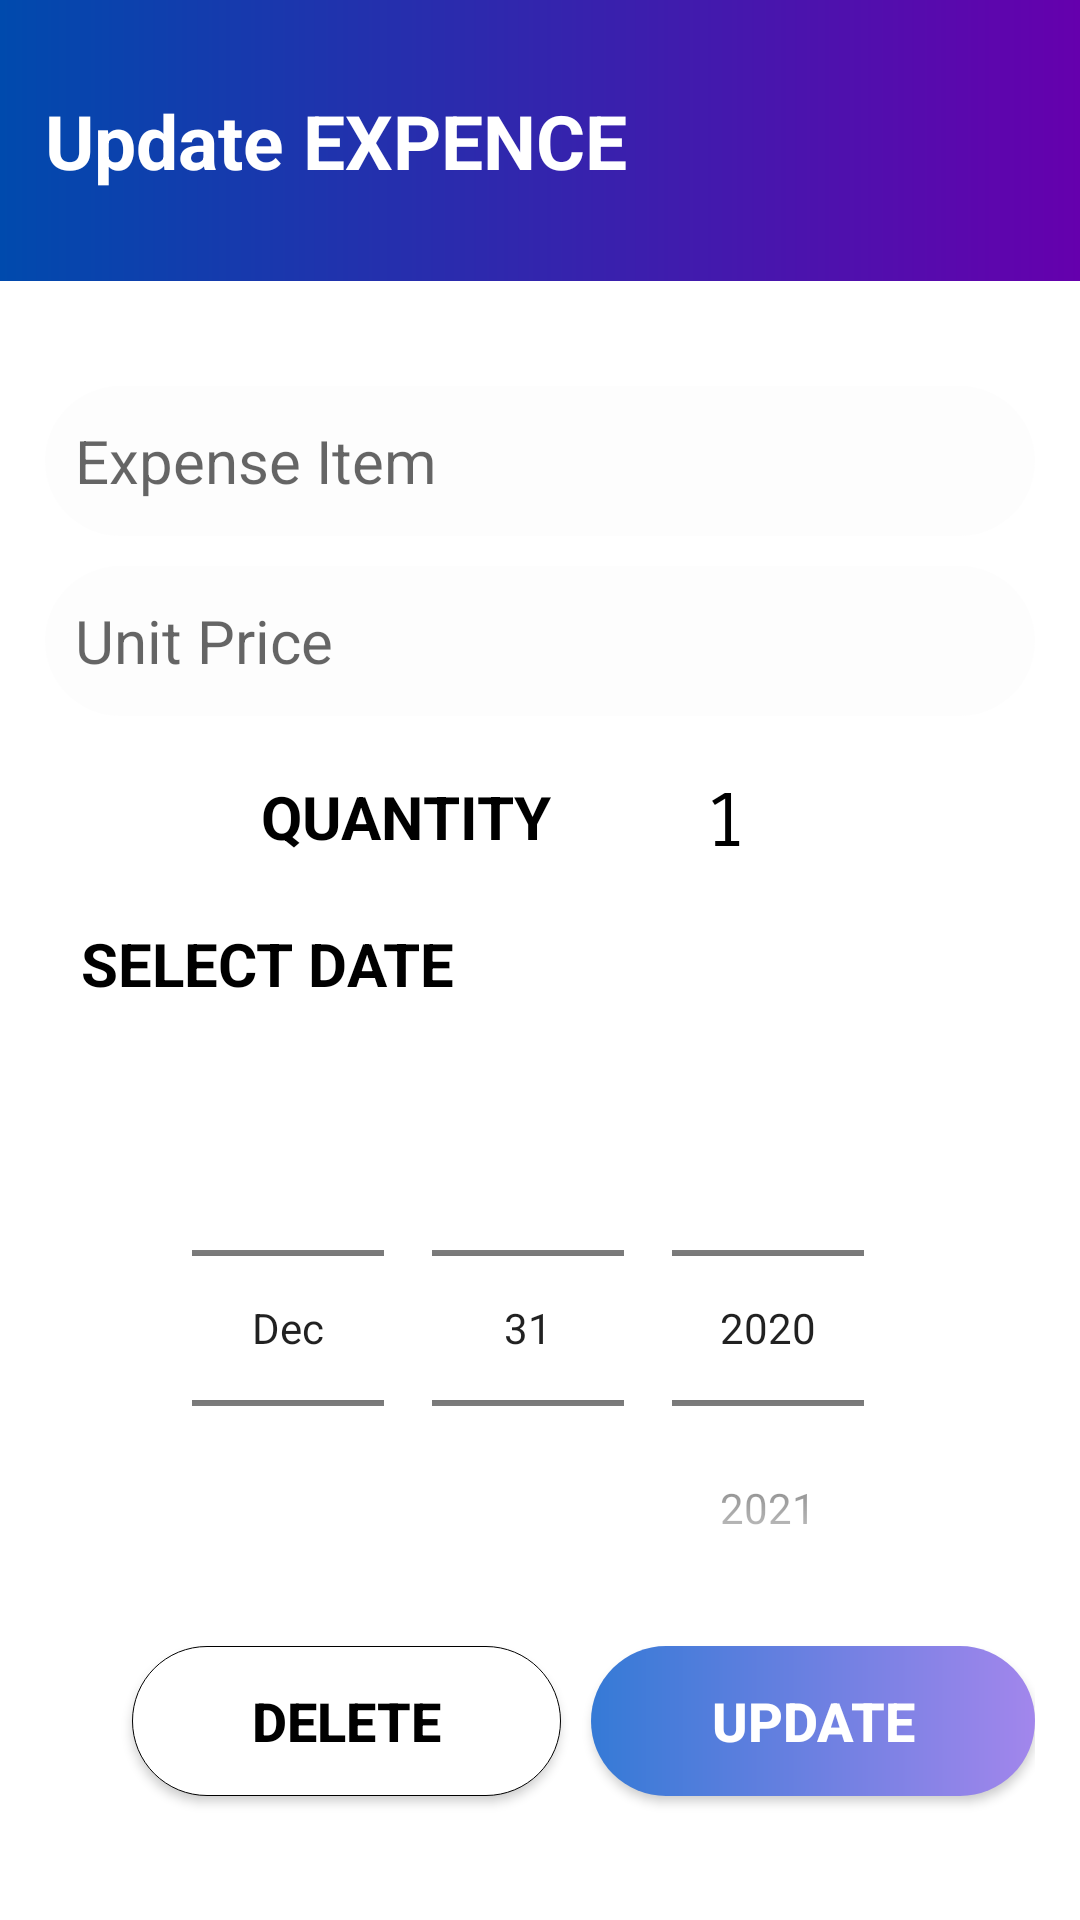

Write the Android layout XML for this screen, with the resource values it uses.
<!-- AndroidManifest.xml: application theme Theme.ExpenceTracker -->
<!-- res/layout/activity_update_item.xml -->
<?xml version="1.0" encoding="utf-8"?>
<androidx.constraintlayout.widget.ConstraintLayout xmlns:android="http://schemas.android.com/apk/res/android"
    xmlns:app="http://schemas.android.com/apk/res-auto"
    xmlns:tools="http://schemas.android.com/tools"
    android:id="@+id/main"
    android:layout_width="match_parent"
    android:layout_height="match_parent"
    tools:context=".Update_item_Activity">

    <TextView
        android:id="@+id/header"
        android:layout_width="match_parent"
        android:layout_height="wrap_content"
        android:background="@drawable/card_bg"
        android:paddingHorizontal="15dp"
        android:paddingVertical="30dp"
        android:text="Update EXPENCE"
        android:textColor="@color/white"
        android:textSize="25dp"
        android:textStyle="bold"
        app:layout_constraintStart_toStartOf="parent"
        app:layout_constraintTop_toTopOf="parent" />

    <androidx.constraintlayout.widget.ConstraintLayout
        android:padding="15dp"
        app:layout_constraintTop_toBottomOf="@id/header"
        android:layout_width="match_parent"
        android:layout_height="wrap_content">

        <EditText
            android:id="@+id/itemName"
            android:layout_width="match_parent"
            android:layout_height="50dp"
            android:layout_marginTop="20dp"
            android:background="@drawable/search_input"
            android:hint="Expense Item"
            android:paddingStart="10dp"
            android:textColor="#000"
            android:textSize="20dp"
            app:layout_constraintEnd_toEndOf="parent"
            app:layout_constraintStart_toStartOf="parent"
            app:layout_constraintTop_toTopOf="parent" />

        <EditText
            android:id="@+id/itemPrice"
            android:layout_width="match_parent"
            android:layout_height="50dp"
            android:layout_marginTop="10dp"
            android:background="@drawable/search_input"
            android:hint="Unit Price"
            android:imeOptions="actionDone"
            android:inputType="number"
            android:paddingStart="10dp"
            android:textColor="#000"
            android:textSize="20dp"
            app:layout_constraintEnd_toEndOf="parent"
            app:layout_constraintStart_toStartOf="parent"
            app:layout_constraintTop_toBottomOf="@+id/itemName" />

        <TextView
            android:textAllCaps="true"
            android:id="@+id/quantity"
            android:layout_width="wrap_content"
            android:layout_height="wrap_content"
            android:layout_marginStart="70dp"
            android:layout_marginTop="18dp"
            android:padding="2dp"
            android:text="Quantity"
            android:textColor="#000"
            android:textSize="20dp"
            android:textStyle="bold"
            app:layout_constraintStart_toStartOf="parent"
            app:layout_constraintTop_toBottomOf="@+id/itemPrice" />

        <TextView
            android:id="@+id/noOfItem"
            android:layout_width="wrap_content"
            android:layout_height="wrap_content"
            android:fontFamily="sans-serif-smallcaps"
            android:padding="2dp"
            android:text="1"
            android:textColor="#000"
            android:textSize="25dp"
            app:layout_constraintBottom_toBottomOf="@id/decrement"
            app:layout_constraintEnd_toStartOf="@id/increment"
            app:layout_constraintTop_toTopOf="@id/increment" />

        <ImageView
            android:id="@+id/increment"
            android:layout_width="30dp"
            android:layout_height="30dp"
            android:layout_marginTop="10dp"
            android:src="@drawable/ic_arrowup"

            app:layout_constraintEnd_toEndOf="parent"
            app:layout_constraintStart_toEndOf="@id/quantity"
            app:layout_constraintTop_toBottomOf="@+id/itemPrice" />

        <ImageView
            android:id="@+id/decrement"
            android:layout_width="30dp"
            android:layout_height="30dp"
            android:layout_marginTop="-10dp"
            android:src="@drawable/ic_arrowdown"

            app:layout_constraintEnd_toEndOf="parent"
            app:layout_constraintStart_toEndOf="@id/quantity"
            app:layout_constraintTop_toBottomOf="@+id/increment" />


        <TextView
            android:textAllCaps="true"
            android:id="@+id/selectDate"
            android:layout_width="wrap_content"
            android:layout_height="wrap_content"
            android:layout_marginStart="10dp"
            android:layout_marginTop="18dp"
            android:padding="2dp"
            android:text="Select Date"
            android:textColor="#000"
            android:textSize="20dp"
            android:textStyle="bold"
            app:layout_constraintStart_toStartOf="parent"
            app:layout_constraintTop_toBottomOf="@id/quantity" />

        <DatePicker
            android:id="@+id/date"
            android:layout_width="match_parent"
            android:layout_height="wrap_content"
            android:calendarViewShown="false"
            android:datePickerMode="spinner"
            android:minDate="12/31/2020"
            app:layout_constraintTop_toBottomOf="@id/selectDate" />

        <Button
            android:id="@+id/updateButton"
            android:layout_width="wrap_content"
            android:layout_height="50dp"
            android:background="@drawable/add_button"
            android:elevation="5dp"
            android:gravity="center"
            android:paddingHorizontal="40dp"
            android:paddingVertical="10dp"
            android:text="Update"
            android:textAllCaps="true"
            android:textColor="#fff"
            android:textSize="18sp"
            android:textStyle="bold"
            app:layout_constraintEnd_toEndOf="parent"
            app:layout_constraintTop_toBottomOf="@+id/date" />

        <Button
            android:id="@+id/deleteButton"
            android:layout_width="wrap_content"
            android:layout_height="50dp"
            android:background="@drawable/delete_button"
            android:elevation="5dp"
            android:gravity="center"
            android:paddingHorizontal="40dp"
            android:paddingVertical="10dp"
            android:text="Delete"
            android:textAllCaps="true"
            android:textColor="#000"
            android:textSize="18sp"
            android:layout_marginEnd="10dp"
            android:textStyle="bold"
            app:layout_constraintEnd_toStartOf="@+id/updateButton"
            app:layout_constraintTop_toBottomOf="@+id/date" />

        <TextView
            android:layout_width="match_parent"
            android:layout_height="10dp"
            app:layout_constraintTop_toBottomOf="@id/deleteButton" />

    </androidx.constraintlayout.widget.ConstraintLayout>
    </androidx.constraintlayout.widget.ConstraintLayout>
<!-- resources referenced by this layout -->
<resources>
  <!-- drawable add_button (drawable) -->
  <?xml version="1.0" encoding="utf-8"?>
  <shape android:shape="rectangle" xmlns:android="http://schemas.android.com/apk/res/android">
  
      <corners
          android:radius="50dp"
          />
      <gradient
          android:startColor="#357AD6"
          android:endColor="#A286EC"
          />
  </shape>
  <!-- drawable card_bg (drawable) -->
  <?xml version="1.0" encoding="utf-8"?>
  <shape android:shape="rectangle" xmlns:android="http://schemas.android.com/apk/res/android">
  
      <gradient
          android:startColor="#004aad"
          android:endColor="#6500AD"
          />
  </shape>
  <!-- drawable delete_button (drawable) -->
  <?xml version="1.0" encoding="utf-8"?>
  <shape android:shape="rectangle" xmlns:android="http://schemas.android.com/apk/res/android">
  
      <corners
          android:radius="50dp"
          />
    <solid
        android:color="#fff"
        />
      <stroke
          android:width="0.2dp"
          android:color="#000"
          />
  </shape>
  <!-- drawable search_input (drawable) -->
  <?xml version="1.0" encoding="utf-8"?>
  <shape android:shape="rectangle" xmlns:android="http://schemas.android.com/apk/res/android">
  
      <corners
          android:radius="30dp"
          />
      <solid
          android:color="#8DFBFBFB"
          />
  
  </shape>
  <style name="Theme.ExpenceTracker" parent="Base.Theme.ExpenceTracker" />
  <style name="Base.Theme.ExpenceTracker" parent="Theme.MaterialComponents.Light.NoActionBar">
          
          <item name="materialButtonStyle">@style/myOwnStyle</item>
          
      </style>
  <style name="myOwnStyle" />
  <!-- not gathered from this repository: default colours our renderer supplied (Android Studio template values) -->
  <color name="white">#FFFFFFFF</color>
</resources>
